5-way image classification set "dataset" from GitHub (samuelchaparro1233/Lab3_CNN_Gesture_Robotics); label vocabulary: 0 dedos, 1 dedo, 2 dedos, 3 dedos, 4 dedos.

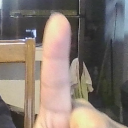
Label: 1 dedo

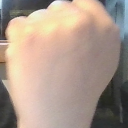
Label: 0 dedos

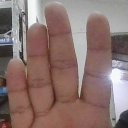
Label: 4 dedos

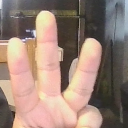
Label: 3 dedos

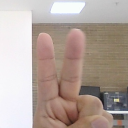
Label: 2 dedos

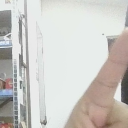
Label: 1 dedo
